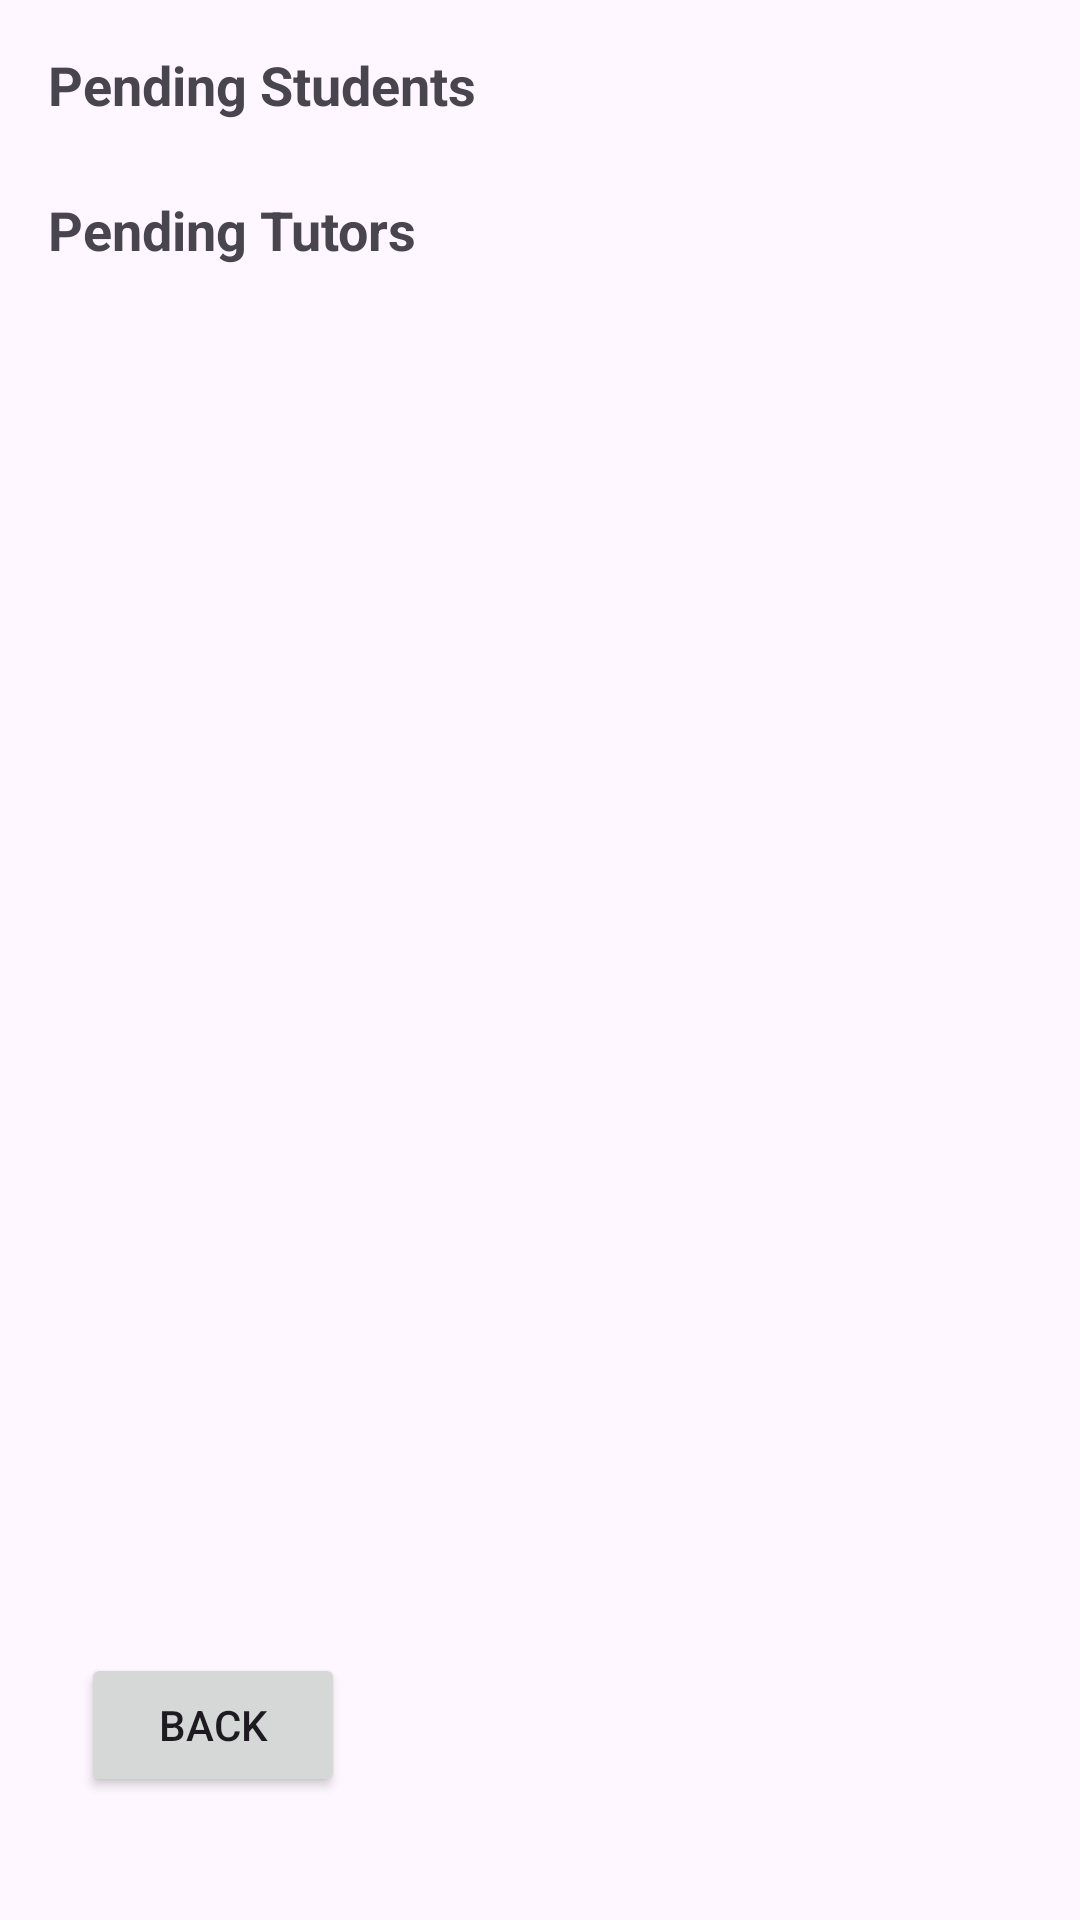

Layout XML and referenced resources for this Android screen:
<!-- AndroidManifest.xml: application theme Theme.OTAMS -->
<!-- res/layout/activity_admin_inbox.xml -->
<?xml version="1.0" encoding="utf-8"?>
<RelativeLayout xmlns:android="http://schemas.android.com/apk/res/android"
    android:layout_width="match_parent"
    android:layout_height="match_parent"
    android:padding="16dp">

    <ScrollView
        android:layout_width="match_parent"
        android:layout_height="match_parent"
        android:layout_above="@+id/backButton">

        <LinearLayout
            android:layout_width="match_parent"
            android:layout_height="wrap_content"
            android:orientation="vertical">

            <TextView
                android:id="@+id/pendingStudentsHeader"
                android:layout_width="wrap_content"
                android:layout_height="wrap_content"
                android:text="Pending Students"
                android:textStyle="bold"
                android:textSize="18sp"
                android:paddingBottom="8dp" />

            <LinearLayout
                android:id="@+id/pendingStudentsContainer"
                android:layout_width="match_parent"
                android:layout_height="wrap_content"
                android:orientation="vertical"
                android:paddingBottom="16dp" />

            <TextView
                android:id="@+id/pendingTutorsHeader"
                android:layout_width="wrap_content"
                android:layout_height="wrap_content"
                android:text="Pending Tutors"
                android:textStyle="bold"
                android:textSize="18sp"
                android:paddingBottom="8dp" />

            <LinearLayout
                android:id="@+id/pendingTutorsContainer"
                android:layout_width="match_parent"
                android:layout_height="wrap_content"
                android:orientation="vertical" />

        </LinearLayout>
    </ScrollView>

    <Button
        android:id="@+id/backButton"
        android:layout_width="wrap_content"
        android:layout_height="wrap_content"
        android:layout_alignParentStart="true"
        android:layout_alignParentBottom="true"
        android:layout_marginStart="11dp"
        android:layout_marginBottom="25dp"
        android:text="Back" />

</RelativeLayout>
<!-- resources referenced by this layout -->
<resources>
  <style name="Theme.OTAMS" parent="Base.Theme.OTAMS" />
  <style name="Base.Theme.OTAMS" parent="Theme.Material3.DayNight.NoActionBar">
          
          
      </style>
</resources>
